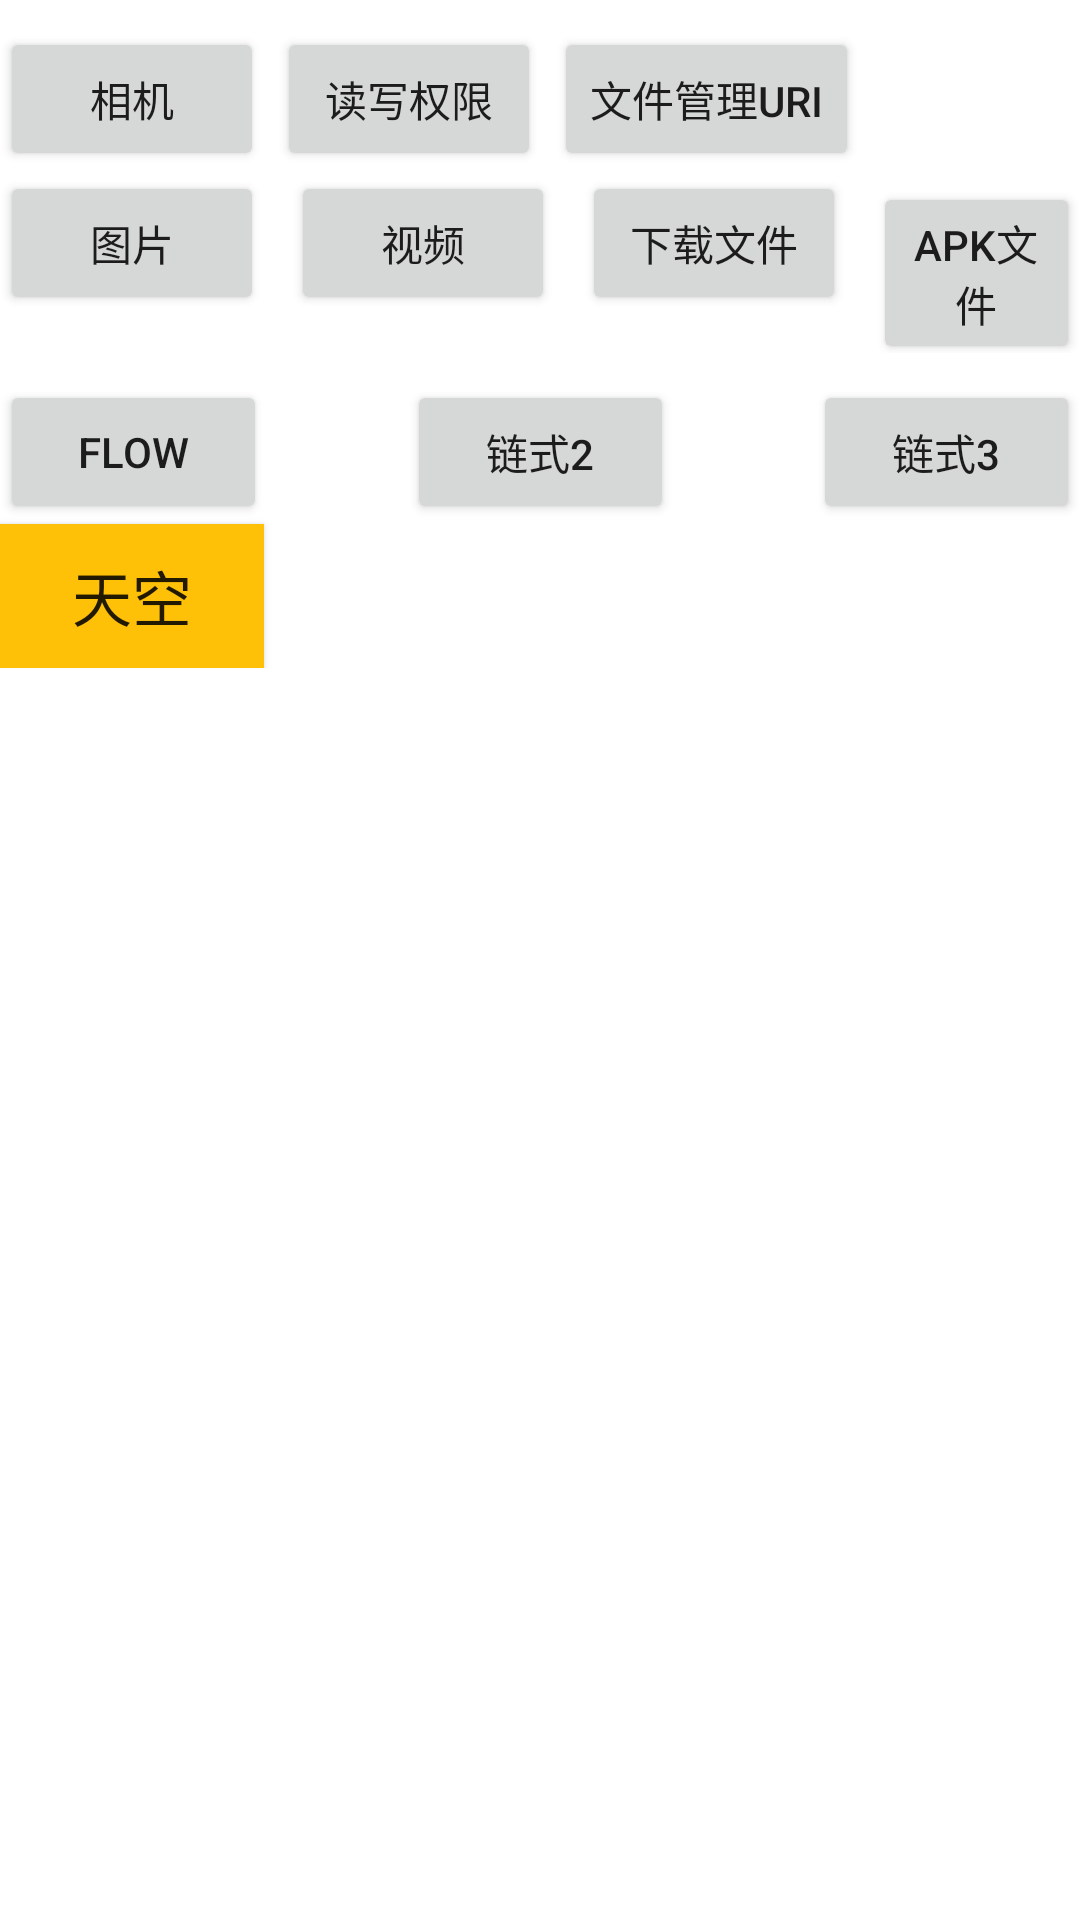

Layout XML and referenced resources for this Android screen:
<!-- AndroidManifest.xml: application theme Theme.KaFanClear -->
<!-- res/layout/activity_test_result.xml -->
<?xml version="1.0" encoding="utf-8"?>
<androidx.appcompat.widget.LinearLayoutCompat xmlns:android="http://schemas.android.com/apk/res/android"
    xmlns:app="http://schemas.android.com/apk/res-auto"
    xmlns:tools="http://schemas.android.com/tools"
    android:layout_width="wrap_content"
    android:layout_height="wrap_content"
    android:layout_gravity="center_horizontal"
    android:orientation="vertical">

    <androidx.appcompat.widget.LinearLayoutCompat
        android:layout_width="wrap_content"
        android:layout_height="wrap_content"
        android:layout_marginTop="@dimen/dp_10"
        android:orientation="horizontal">

        <Button
            android:id="@+id/btn0"
            android:layout_width="wrap_content"
            android:layout_height="wrap_content"
            android:text="相机" />

        <Button
            android:id="@+id/btn1"
            android:layout_width="wrap_content"
            android:layout_height="wrap_content"
            android:layout_marginStart="@dimen/dp_5"
            android:text="读写权限" />

        <Button
            android:id="@+id/btn2"
            android:layout_width="wrap_content"
            android:layout_height="wrap_content"
            android:layout_marginStart="@dimen/dp_5"
            android:text="文件管理URI" />

        <Button
            android:id="@+id/btn3"
            android:layout_width="wrap_content"
            android:layout_height="wrap_content"
            android:layout_marginStart="@dimen/dp_5"
            android:text="文件权限"
            android:visibility="gone" />
    </androidx.appcompat.widget.LinearLayoutCompat>

    <androidx.appcompat.widget.LinearLayoutCompat
        android:layout_width="wrap_content"
        android:layout_height="wrap_content"
        android:orientation="horizontal">

        <Button
            android:id="@+id/btn4"
            android:layout_width="wrap_content"
            android:layout_height="wrap_content"
            android:text="图片" />

        <Button
            android:id="@+id/btn5"
            android:layout_width="wrap_content"
            android:layout_height="wrap_content"
            android:layout_marginStart="@dimen/dp_10"
            android:text="视频" />

        <Button
            android:id="@+id/btn6"
            android:layout_width="wrap_content"
            android:layout_height="wrap_content"
            android:layout_marginStart="@dimen/dp_10"
            android:text="下载文件" />

        <Button
            android:id="@+id/btn7"
            android:layout_width="wrap_content"
            android:layout_height="wrap_content"
            android:layout_marginStart="@dimen/dp_10"
            android:text="apk文件" />
    </androidx.appcompat.widget.LinearLayoutCompat>


    <androidx.constraintlayout.widget.ConstraintLayout
        android:layout_width="match_parent"
        android:layout_height="wrap_content"
        android:layout_marginTop="@dimen/dp_10">

        <androidx.constraintlayout.widget.ConstraintLayout
            android:id="@+id/ctl_top"
            android:layout_width="0dp"
            android:layout_height="wrap_content"
            app:layout_constraintEnd_toEndOf="parent"
            app:layout_constraintStart_toStartOf="parent"
            app:layout_constraintTop_toTopOf="parent">

            <Button
                android:id="@+id/tv1"
                android:layout_width="@dimen/dp_100"
                android:layout_height="wrap_content"
                android:text="Flow"
                app:layout_constraintEnd_toStartOf="@+id/tv2"
                app:layout_constraintHorizontal_chainStyle="spread_inside"
                app:layout_constraintStart_toStartOf="parent"
                app:layout_constraintTop_toTopOf="parent" />

            <Button
                android:id="@+id/tv2"
                android:layout_width="@dimen/dp_100"
                android:layout_height="wrap_content"
                android:text="链式2"
                app:layout_constraintEnd_toStartOf="@id/tv3"
                app:layout_constraintStart_toEndOf="@+id/tv1"
                app:layout_constraintTop_toTopOf="parent" />

            <Button
                android:id="@+id/tv3"
                android:layout_width="@dimen/dp_100"
                android:layout_height="wrap_content"
                android:text="链式3"
                app:layout_constraintEnd_toEndOf="parent"
                app:layout_constraintStart_toEndOf="@id/tv2"
                app:layout_constraintTop_toTopOf="parent" />

        </androidx.constraintlayout.widget.ConstraintLayout>

        <Button
            android:id="@+id/btn_name"
            android:layout_width="wrap_content"
            android:layout_height="wrap_content"
            android:background="@color/common_orange"
            android:text="天空"
            android:textSize="20sp"
            app:layout_constraintStart_toStartOf="parent"
            app:layout_constraintTop_toBottomOf="@id/ctl_top" />

        <ImageView
            android:visibility="gone"
            android:id="@+id/iv_img"
            android:layout_width="0dp"
            android:layout_height="300dp"
            app:layout_constraintDimensionRatio="w,4:3"
            app:layout_constraintEnd_toEndOf="parent"
            app:layout_constraintStart_toStartOf="parent"
            app:layout_constraintTop_toBottomOf="@id/btn_name" />

    </androidx.constraintlayout.widget.ConstraintLayout>


</androidx.appcompat.widget.LinearLayoutCompat>
<!-- resources referenced by this layout -->
<resources>
  <color name="common_orange">#FFC107</color>
  <dimen name="dp_10">10dp</dimen>
  <dimen name="dp_100">100dp</dimen>
  <dimen name="dp_5">5dp</dimen>
  <style name="Theme.KaFanClear" parent="Theme.MaterialComponents.DayNight.NoActionBar">
          
          <item name="colorPrimary">@color/purple_500</item>
          <item name="colorPrimaryVariant">#DE8062</item>
          <item name="colorOnPrimary">@color/white</item>
          
          <item name="colorSecondary">@color/teal_200</item>
          <item name="colorSecondaryVariant">@color/teal_700</item>
          <item name="colorOnSecondary">@color/black</item>
          
          <item name="android:statusBarColor" tools:targetApi="l">?attr/colorPrimaryVariant</item>
          
      </style>
  <color name="purple_500">#FF6F9CEC</color>
  <color name="white">#FFFFFFFF</color>
  <color name="teal_200">#FF03DAC5</color>
  <color name="teal_700">#FF018786</color>
  <color name="black">#FF000000</color>
</resources>
